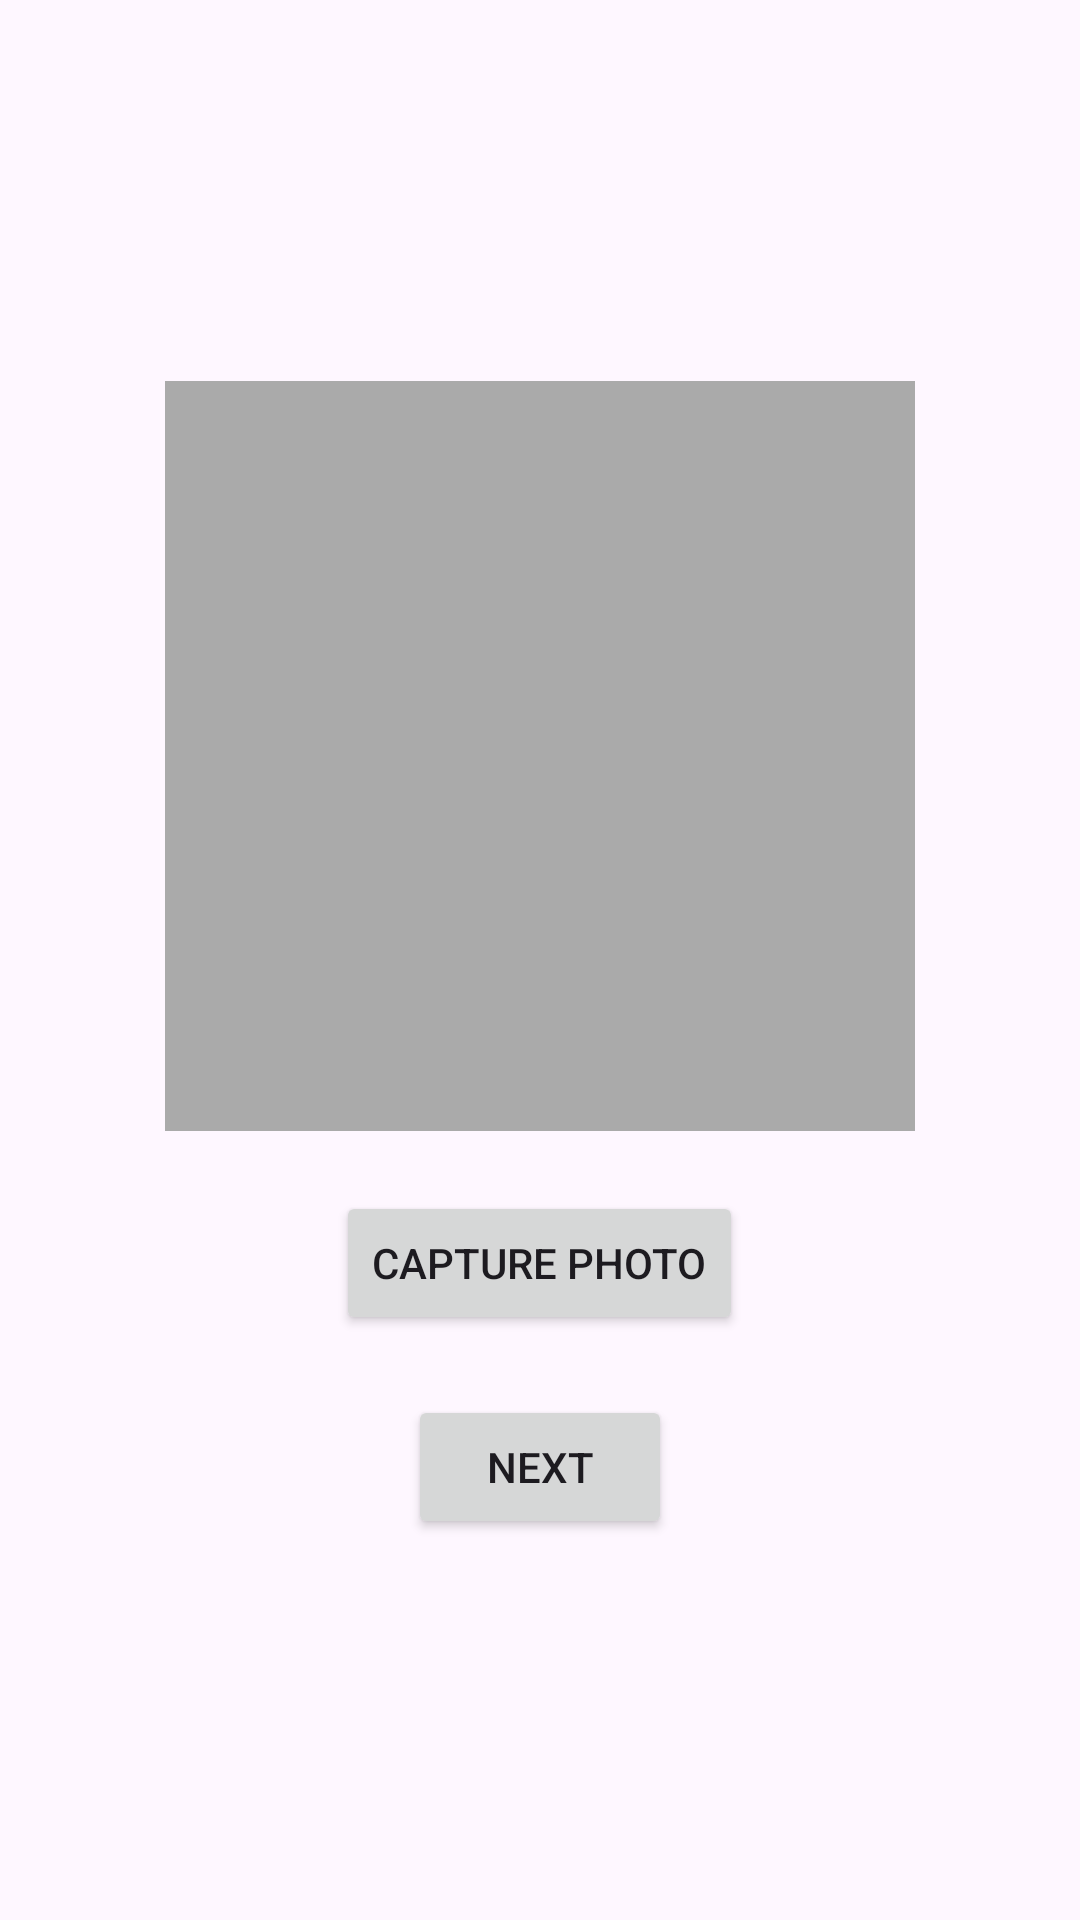

Reconstruct the res/layout file that produces this screen, plus the resources it refers to.
<!-- AndroidManifest.xml: application theme Theme.Final_Demo -->
<!-- res/layout/fragment_camera.xml -->
<?xml version="1.0" encoding="utf-8"?>
<LinearLayout xmlns:android="http://schemas.android.com/apk/res/android"
    android:id="@+id/layout_camera"
    android:layout_width="match_parent"
    android:layout_height="match_parent"
    android:gravity="center"
    android:orientation="vertical"
    android:padding="16dp">

    
    <ImageView
        android:id="@+id/imagePreview"
        android:layout_width="250dp"
        android:layout_height="250dp"
        android:layout_gravity="center"
        android:background="@android:color/darker_gray"
        android:scaleType="centerCrop" />

    
    <Button
        android:id="@+id/btnCapture"
        android:layout_width="wrap_content"
        android:layout_height="wrap_content"
        android:text="Capture Photo"
        android:layout_marginTop="20dp" />

    
    <Button
        android:id="@+id/btnNextCamera"
        android:layout_width="wrap_content"
        android:layout_height="wrap_content"
        android:text="Next"
        android:layout_marginTop="20dp" />

</LinearLayout>
<!-- resources referenced by this layout -->
<resources>
  <style name="Theme.Final_Demo" parent="Base.Theme.Final_Demo" />
  <style name="Base.Theme.Final_Demo" parent="Theme.Material3.DayNight.NoActionBar">
          
          
      </style>
</resources>
